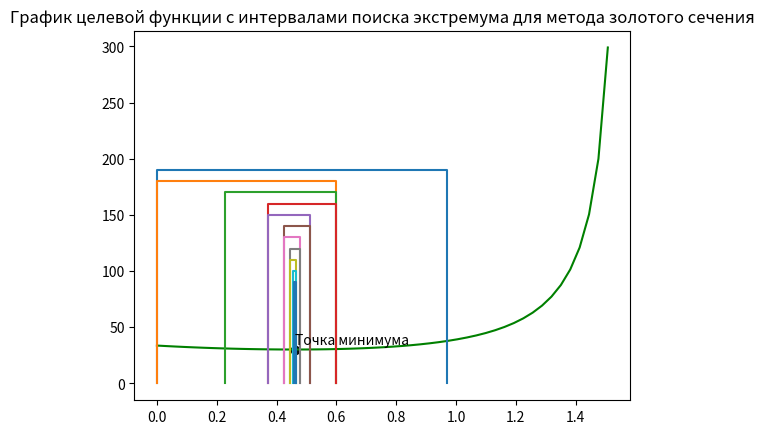

Python code for this plot:
"""
метод золотого сечения (одномерная безусловная оптимизация)
"""

import numpy as np
import math
import matplotlib.pyplot as plt
import time

if __name__ == "__main__":
    # построение графика функции
    x = np.arange(0, np.pi / 2, 0.01 * np.pi)
    y = np.zeros(len(x))
    i = 0
    for i in range(len(x) - 1):
        y[i] = 15 * (2.25 - math.sin(x[i])) / (math.cos(x[i]))
    plt.plot(x[0:len(x) - 1], y[0:len(x) - 1], color='green')

    t1 = time.time()
    # метод золотого сечения
    a = 0
    b = np.pi / 2
    e = 0.01
    F = (1 + math.sqrt(5)) / 2
    tt = 2
    ttt = 4
    y_i = np.zeros(4)
    t = 0
    x_min = 0
    i = 0
    n = 0
    N = 0
    x = np.zeros(50)

    # step 1
    y_i[0] = 15 * (2.25 - np.sin(a)) / (np.cos(a))
    y_i[3] = 15 * (2.25 - np.sin(b)) / (np.cos(b))
    N = N + 2
    print("\n")
    j = 0
    while t < 1:
        if tt == 2:
            # step 2
            c = b - (b - a) / F
            d = b - (c - a)

            # step 3
            y_i[1] = 15 * (2.25 - np.sin(c)) / (np.cos(c))
            y_i[2] = 15 * (2.25 - np.sin(d)) / (np.cos(d))
            N = N + 2

        # step 4
        y_min = np.min(y_i)
        i = 0
        for i in range(len(y_i) - 1):
            if y_i[i] == y_min:
                x_min = i

        if abs(b - a) < e:
            # step 5
            if x_min == 0:
                print(f"\n\tx_min = {a}")
                x_min = a
            if x_min == 3:
                print(f"\n\tx_min = {b}")
                x_min = b
            if x_min == 1:
                print(f"\n\tx_min = {c}")
                x_min = c
            if x_min == 2:
                print(f"\n\tx_min = {d}")
                x_min = d
            print(f"\ty_min = {y_min}")
            t = 1
            break
        else:
            # step 6
            if x_min == 0:
                a = a
                b = c
                y_i[3] = y_i[2]
                tt = 2
                ttt = 0
            if x_min == 3:
                a = d
                b = b
                y_i[0] = y_i[2]
                tt = 2
                ttt = 0
            if x_min == 1:
                a = a
                b = d
                d = c
                c = a + (b - d)
                y_i[3] = y_i[2]
                y_i[2] = y_i[1]
                y_i[1] = 15 * (2.25 - np.sin(c)) / (np.cos(c))
                N = N + 1
                ttt = 4
                tt = 0
            if x_min == 2:
                a = c
                b = b
                c = d
                d = b - (c - a)
                y_i[0] = y_i[1]
                y_i[1] = y_i[2]
                y_i[2] = 15 * (2.25 - np.sin(d)) / (np.cos(d))
                N = N + 1
                ttt = 4
                tt = 0
        n = n + 1
        print(f"n = {n}\ta = {a}\tf(a) = {y_i[0]}\tc = {c}\tf(c) = {y_i[1]}\td = {d}\tf(d) = {y_i[2]}\tb = {b}\tf(b) = "
              f"{y_i[3]}\tN = {N}")
        N = 0
        plt.plot([a, a, b, b], [0, 200 - n * 10, 200 - n * 10, 0])

    t2 = time.time() - t1
    print(f"\tExecution time = {t2} seconds")
    plt.scatter(x_min, y_min, c='black')
    plt.text(x_min, y_min + 5, "Точка минимума")
    plt.title("График целевой функции с интервалами поиска экстремума для метода золотого сечения")
    plt.show()
